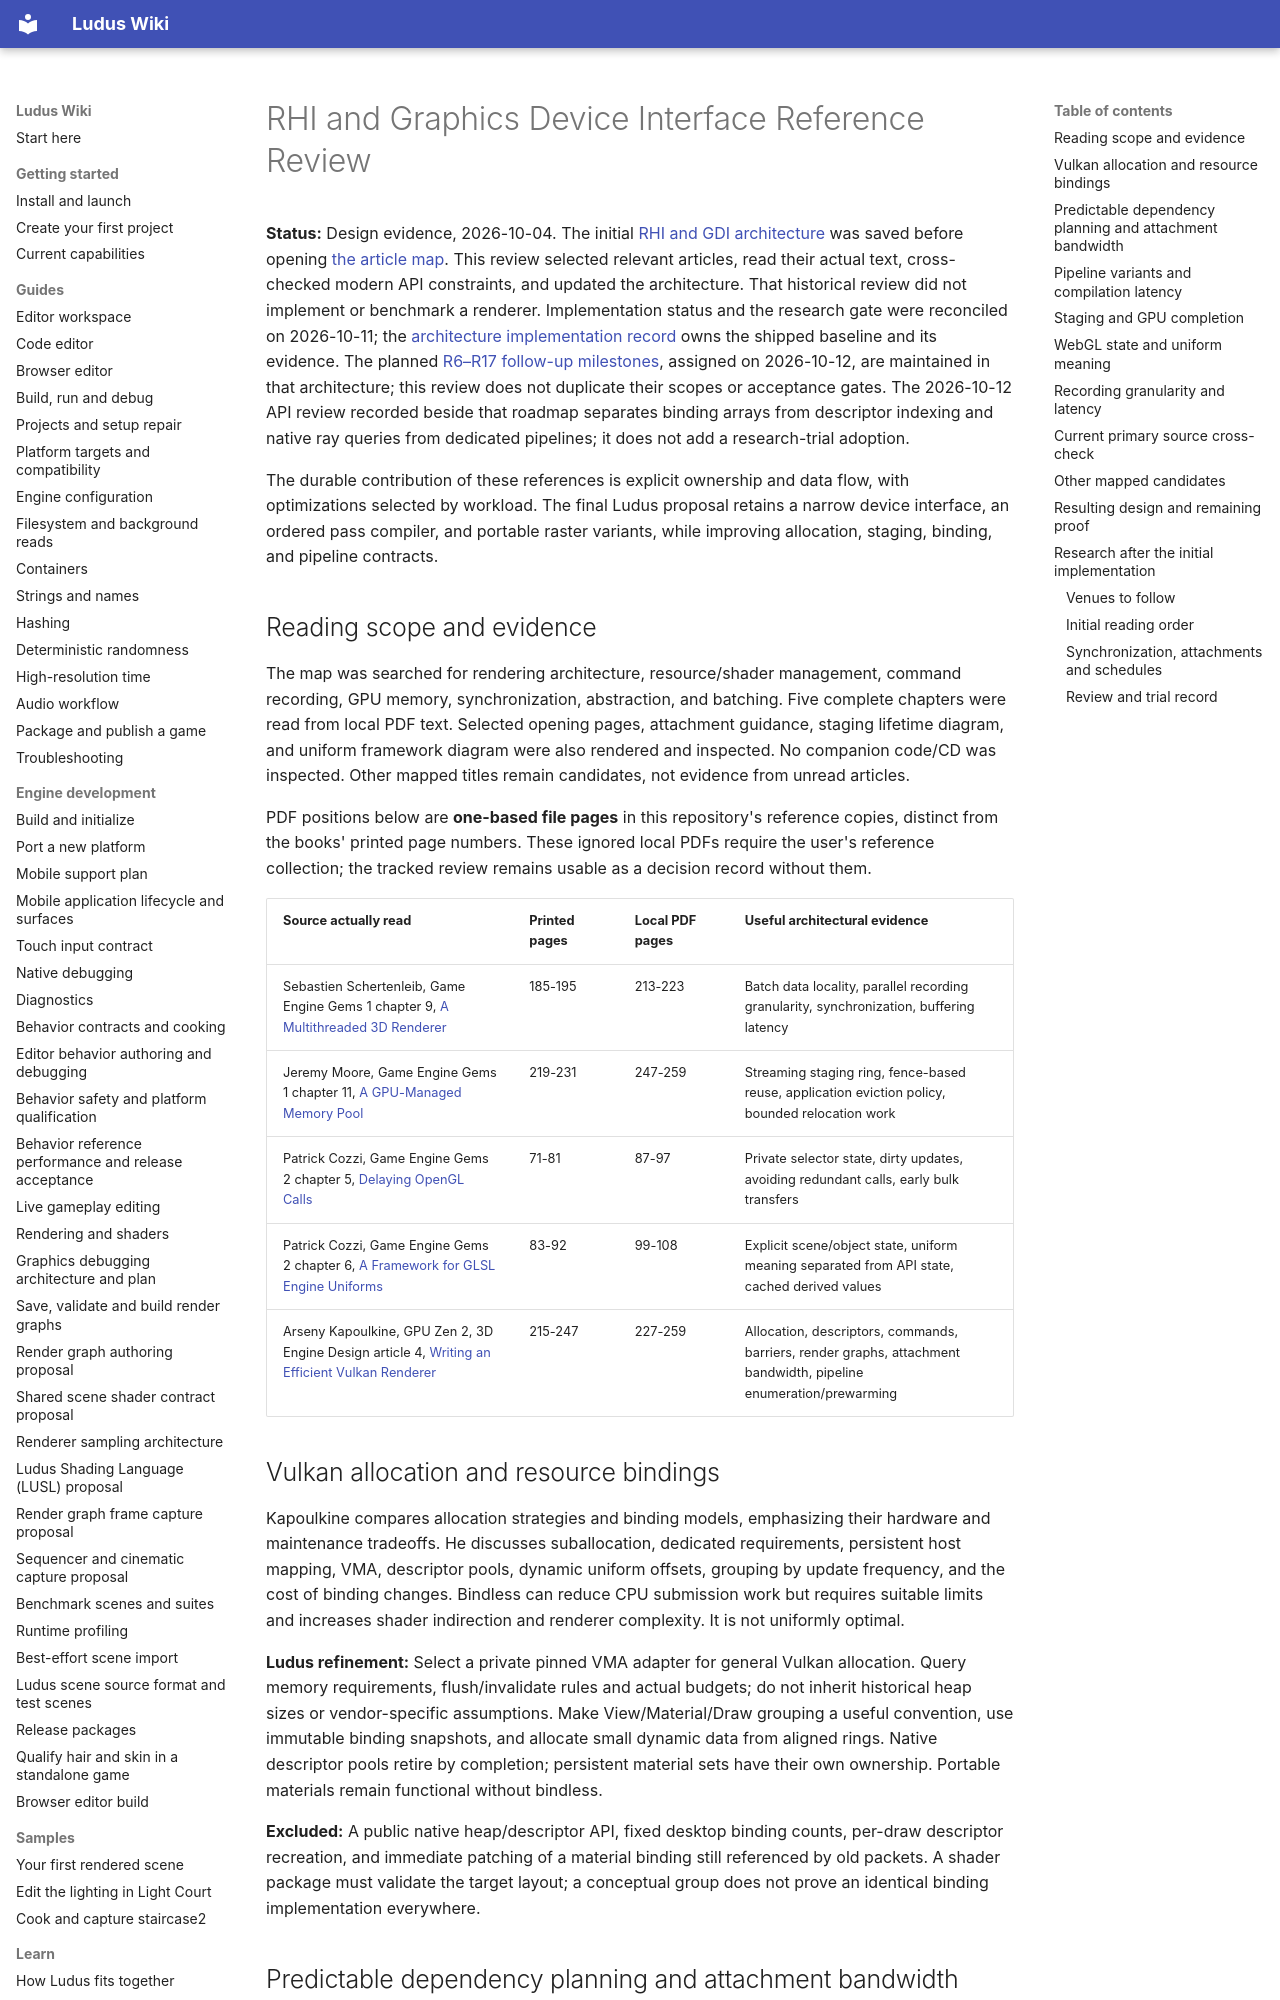

repository: The-Ludus-Project/Ludus · page: architecture/rhi-gdi-gems-review/index.html · generator: mkdocs

# RHI and Graphics Device Interface Reference Review

**Status:** Design evidence, 2026-10-04. The initial
[RHI and GDI architecture](rhi-gdi.md) was saved before opening
[the article map](../../references/game-dev-gems-toc.md). This review selected
relevant articles, read their actual text, cross-checked modern API constraints,
and updated the architecture. That historical review did not implement or
benchmark a renderer. Implementation status and the research gate were reconciled
on 2026-10-11; the [architecture implementation record](rhi-gdi.md#implementation-phases-and-acceptance)
owns the shipped baseline and its evidence. The planned
[R6–R17 follow-up milestones](rhi-gdi.md#follow-up-milestones-r6r17), assigned
on 2026-10-12, are maintained in that architecture; this review does not duplicate
their scopes or acceptance gates. The 2026-10-12 API review recorded beside that
roadmap separates binding arrays from descriptor indexing and native ray queries
from dedicated pipelines; it does not add a research-trial adoption.

The durable contribution of these references is explicit ownership and data
flow, with optimizations selected by workload. The final Ludus proposal retains
a narrow device interface, an ordered pass compiler, and portable raster
variants, while improving allocation, staging, binding, and pipeline contracts.

## Reading scope and evidence

The map was searched for rendering architecture, resource/shader management,
command recording, GPU memory, synchronization, abstraction, and batching.
Five complete chapters were read from local PDF text. Selected opening pages,
attachment guidance, staging lifetime diagram, and uniform framework diagram
were also rendered and inspected. No companion code/CD was inspected. Other
mapped titles remain candidates, not evidence from unread articles.

PDF positions below are **one-based file pages** in this repository's reference
copies, distinct from the books' printed page numbers. These ignored local PDFs
require the user's reference collection; the tracked review remains usable as
a decision record without them.

| Source actually read | Printed pages | Local PDF pages | Useful architectural evidence |
| --- | --- | --- | --- |
| Sebastien Schertenleib, Game Engine Gems 1 chapter 9, [A Multithreaded 3D Renderer](../../references/Game%20Engine%20Gems%201.pdf#page=213) | 185-195 | 213-223 | Batch data locality, parallel recording granularity, synchronization, buffering latency |
| Jeremy Moore, Game Engine Gems 1 chapter 11, [A GPU-Managed Memory Pool](../../references/Game%20Engine%20Gems%201.pdf#page=247) | 219-231 | 247-259 | Streaming staging ring, fence-based reuse, application eviction policy, bounded relocation work |
| Patrick Cozzi, Game Engine Gems 2 chapter 5, [Delaying OpenGL Calls](../../references/Game%20Engine%20Gems%202.pdf#page=87) | 71-81 | 87-97 | Private selector state, dirty updates, avoiding redundant calls, early bulk transfers |
| Patrick Cozzi, Game Engine Gems 2 chapter 6, [A Framework for GLSL Engine Uniforms](../../references/Game%20Engine%20Gems%202.pdf#page=99) | 83-92 | 99-108 | Explicit scene/object state, uniform meaning separated from API state, cached derived values |
| Arseny Kapoulkine, GPU Zen 2, 3D Engine Design article 4, [Writing an Efficient Vulkan Renderer](../../references/GPU%20Zen%202%20Advanced%20Rendering%20Techniques.pdf#page=227) | 215-247 | 227-259 | Allocation, descriptors, commands, barriers, render graphs, attachment bandwidth, pipeline enumeration/prewarming |

## Vulkan allocation and resource bindings

Kapoulkine compares allocation strategies and binding models, emphasizing their
hardware and maintenance tradeoffs. He discusses suballocation, dedicated
requirements, persistent host mapping, VMA, descriptor pools, dynamic uniform
offsets, grouping by update frequency, and the cost of binding changes. Bindless
can reduce CPU submission work but requires suitable limits and increases shader
indirection and renderer complexity. It is not uniformly optimal.

**Ludus refinement:** Select a private pinned VMA adapter for general Vulkan
allocation. Query memory requirements, flush/invalidate rules and actual budgets;
do not inherit historical heap sizes or vendor-specific assumptions. Make
View/Material/Draw grouping a useful convention, use immutable binding snapshots,
and allocate small dynamic data from aligned rings. Native descriptor pools retire
by completion; persistent material sets have their own ownership. Portable
materials remain functional without bindless.

**Excluded:** A public native heap/descriptor API, fixed desktop binding counts,
per-draw descriptor recreation, and immediate patching of a material binding
still referenced by old packets. A shader package must validate the target layout;
a conceptual group does not prove an identical binding implementation everywhere.
